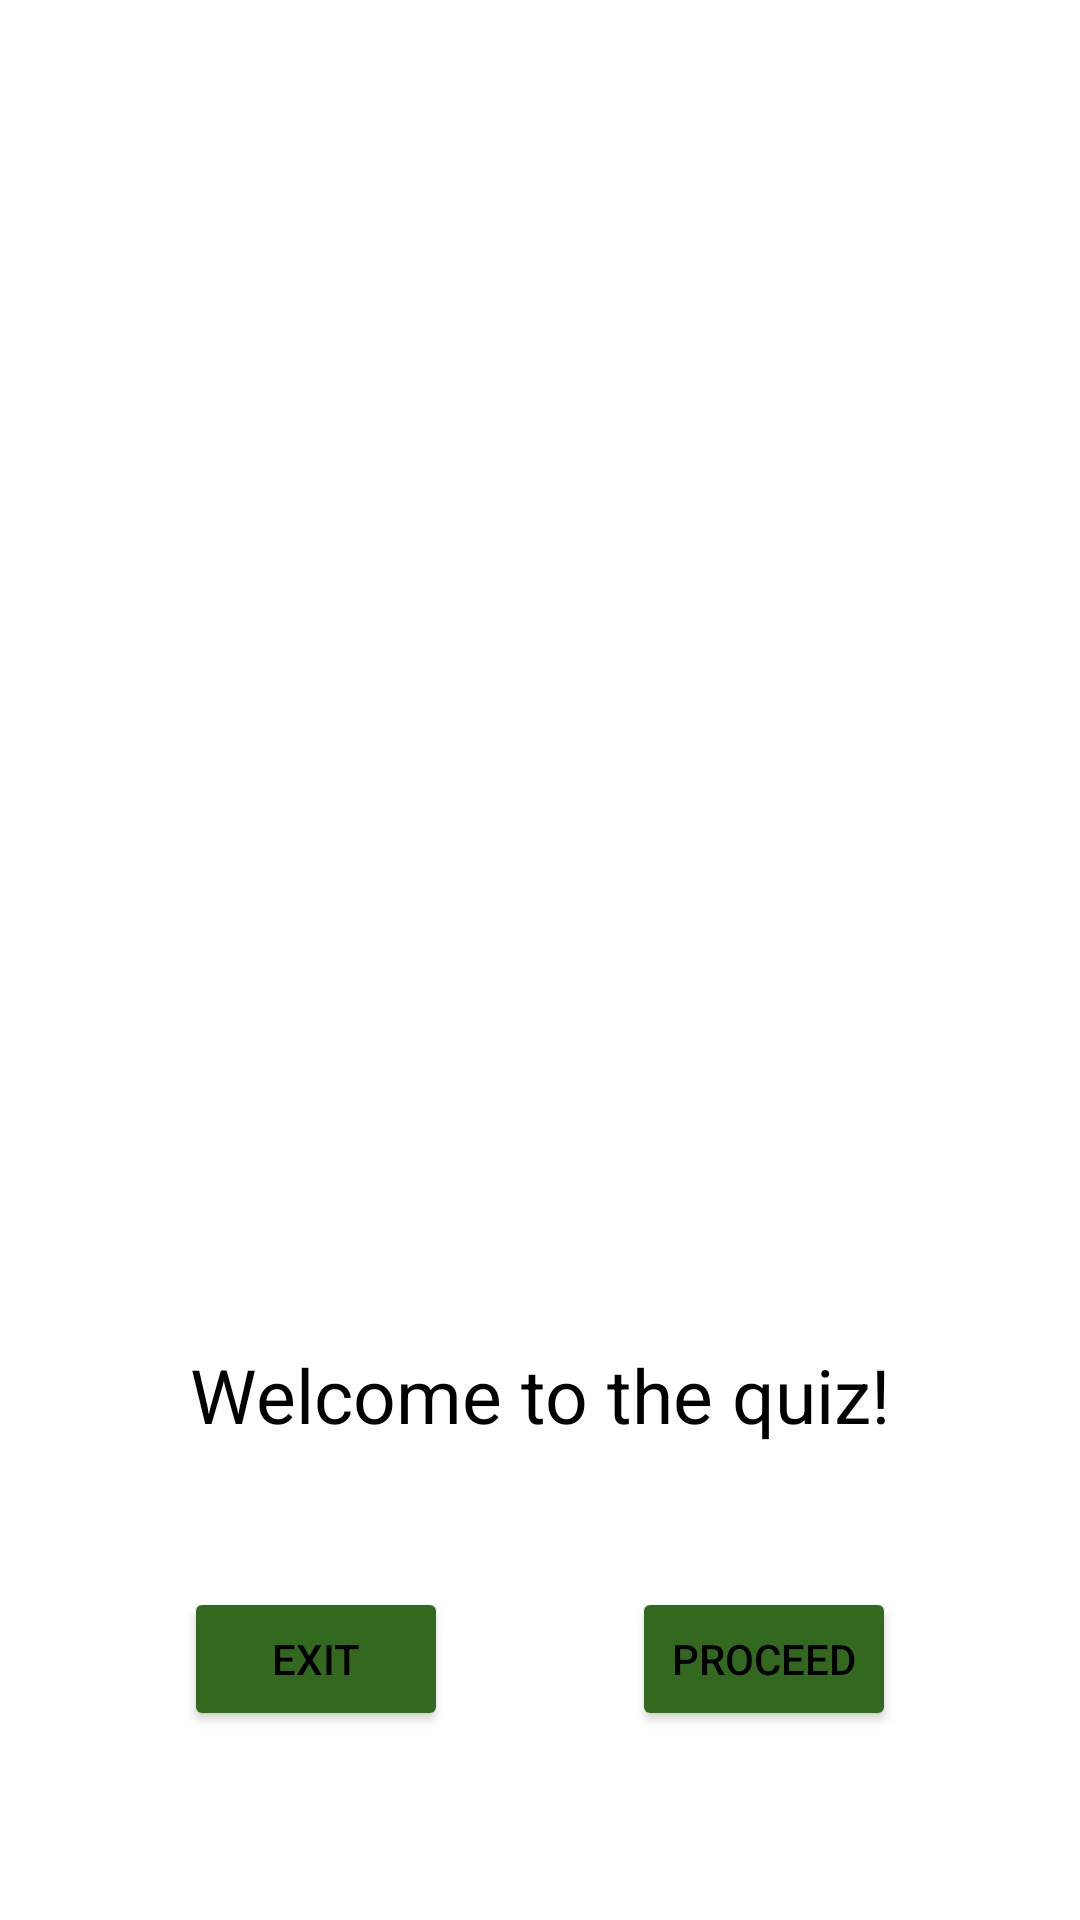

Produce the Android XML layout that renders to this screen, including the resource entries it uses.
<!-- AndroidManifest.xml: application theme Theme.UiActivity4 -->
<!-- res/layout/activity_main.xml -->
<?xml version="1.0" encoding="utf-8"?>
<androidx.constraintlayout.widget.ConstraintLayout xmlns:android="http://schemas.android.com/apk/res/android"
    xmlns:app="http://schemas.android.com/apk/res-auto"
    xmlns:tools="http://schemas.android.com/tools"
    android:layout_width="match_parent"
    android:layout_height="match_parent"
    android:background="@drawable/img_android"
    tools:context=".MainActivity">

    <TextView
        android:id="@+id/textView"
        android:layout_width="wrap_content"
        android:layout_height="wrap_content"
        android:text="@string/welcome"
        android:textColor="@color/black"
        android:textSize="25sp"
        app:layout_constraintBottom_toBottomOf="parent"
        app:layout_constraintEnd_toEndOf="parent"
        app:layout_constraintStart_toStartOf="parent"
        app:layout_constraintTop_toBottomOf="@+id/imageView"
        app:layout_constraintVertical_bias="0.099" />

    <ImageView
        android:id="@+id/imageView"
        android:layout_width="264dp"
        android:layout_height="221dp"
        app:layout_constraintBottom_toBottomOf="parent"
        app:layout_constraintEnd_toEndOf="parent"
        app:layout_constraintHorizontal_bias="0.496"
        app:layout_constraintStart_toStartOf="parent"
        app:layout_constraintTop_toTopOf="parent"
        app:srcCompat="@drawable/quiz_logo" />

    <Button
        android:id="@+id/exit_btn"
        android:layout_width="wrap_content"
        android:layout_height="wrap_content"
        android:backgroundTint="@color/light_green_900"
        android:text="@string/exit"
        android:textColor="@color/black"
        app:layout_constraintBottom_toBottomOf="parent"
        app:layout_constraintEnd_toStartOf="@+id/proceed_btn"
        app:layout_constraintHorizontal_bias="0.5"
        app:layout_constraintStart_toStartOf="parent"
        app:layout_constraintTop_toBottomOf="@+id/textView"
        app:layout_constraintVertical_bias="0.43" />

    <Button
        android:id="@+id/proceed_btn"
        android:layout_width="wrap_content"
        android:layout_height="wrap_content"
        android:backgroundTint="@color/light_green_900"
        android:text="@string/proceed"
        android:textColor="@color/black"
        app:layout_constraintBottom_toBottomOf="parent"
        app:layout_constraintEnd_toEndOf="parent"
        app:layout_constraintHorizontal_bias="0.5"
        app:layout_constraintStart_toEndOf="@+id/exit_btn"
        app:layout_constraintTop_toBottomOf="@+id/textView"
        app:layout_constraintVertical_bias="0.43" />


</androidx.constraintlayout.widget.ConstraintLayout>
<!-- resources referenced by this layout -->
<resources>
  <color name="black">#FF000000</color>
  <color name="light_green_900">#33691E</color>
  <string name="exit">Exit</string>
  <string name="proceed">Proceed</string>
  <string name="welcome">Welcome to the quiz!</string>
  <style name="Theme.UiActivity4" parent="Theme.MaterialComponents.DayNight.DarkActionBar">
          
          <item name="colorPrimary">@color/purple_500</item>
          <item name="colorPrimaryVariant">@color/purple_700</item>
          <item name="colorOnPrimary">@color/white</item>
          
          <item name="colorSecondary">@color/teal_200</item>
          <item name="colorSecondaryVariant">@color/teal_700</item>
          <item name="colorOnSecondary">@color/black</item>
          
          <item name="android:statusBarColor">?attr/colorPrimaryVariant</item>
          
      </style>
  <color name="purple_500">#FF6200EE</color>
  <color name="purple_700">#FF3700B3</color>
  <color name="white">#FFFFFFFF</color>
  <color name="teal_200">#FF03DAC5</color>
  <color name="teal_700">#FF018786</color>
</resources>
